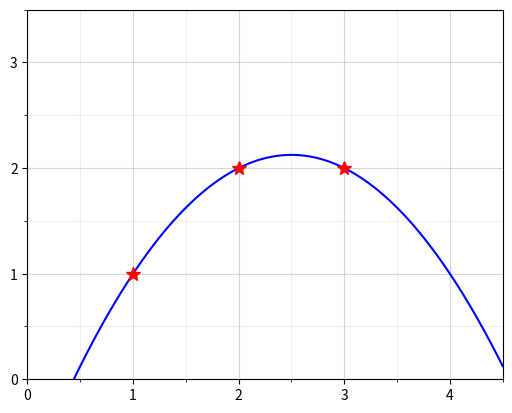

The matplotlib source for this figure:
import numpy as np
import matplotlib.pyplot as plt
from matplotlib.ticker import AutoMinorLocator

# Gegebene Punkte
x_points = np.array([1, 2, 3])
y_points = np.array([1, 2, 2])

# Jede Zeile der Matrix hat die Form [x², x, 1]
A = np.column_stack((x_points**2, x_points, x_points**0))
a, b, c = np.linalg.solve(A, y_points)

print(f"a = {a:g}, b = {b:g}, c = {c:g}")

# Werte für die blaue Kurve berechnen
x = np.linspace(0, 4.5, 400)
y = a * x**2 + b * x + c

fig, ax = plt.subplots()
ax.plot(x, y, color="blue")
ax.plot(x_points, y_points, "r*", markersize=10)

ax.set_xlim(0, 4.5)
ax.set_ylim(0, 3.5)
ax.set_xticks(range(5))
ax.set_yticks(range(4))

ax.xaxis.set_minor_locator(AutoMinorLocator(2))
ax.yaxis.set_minor_locator(AutoMinorLocator(2))
ax.grid(which="major", alpha=0.5)
ax.grid(which="minor", alpha=0.2)
ax.set_axisbelow(True)
ax.set_aspect("equal")

plt.show()
